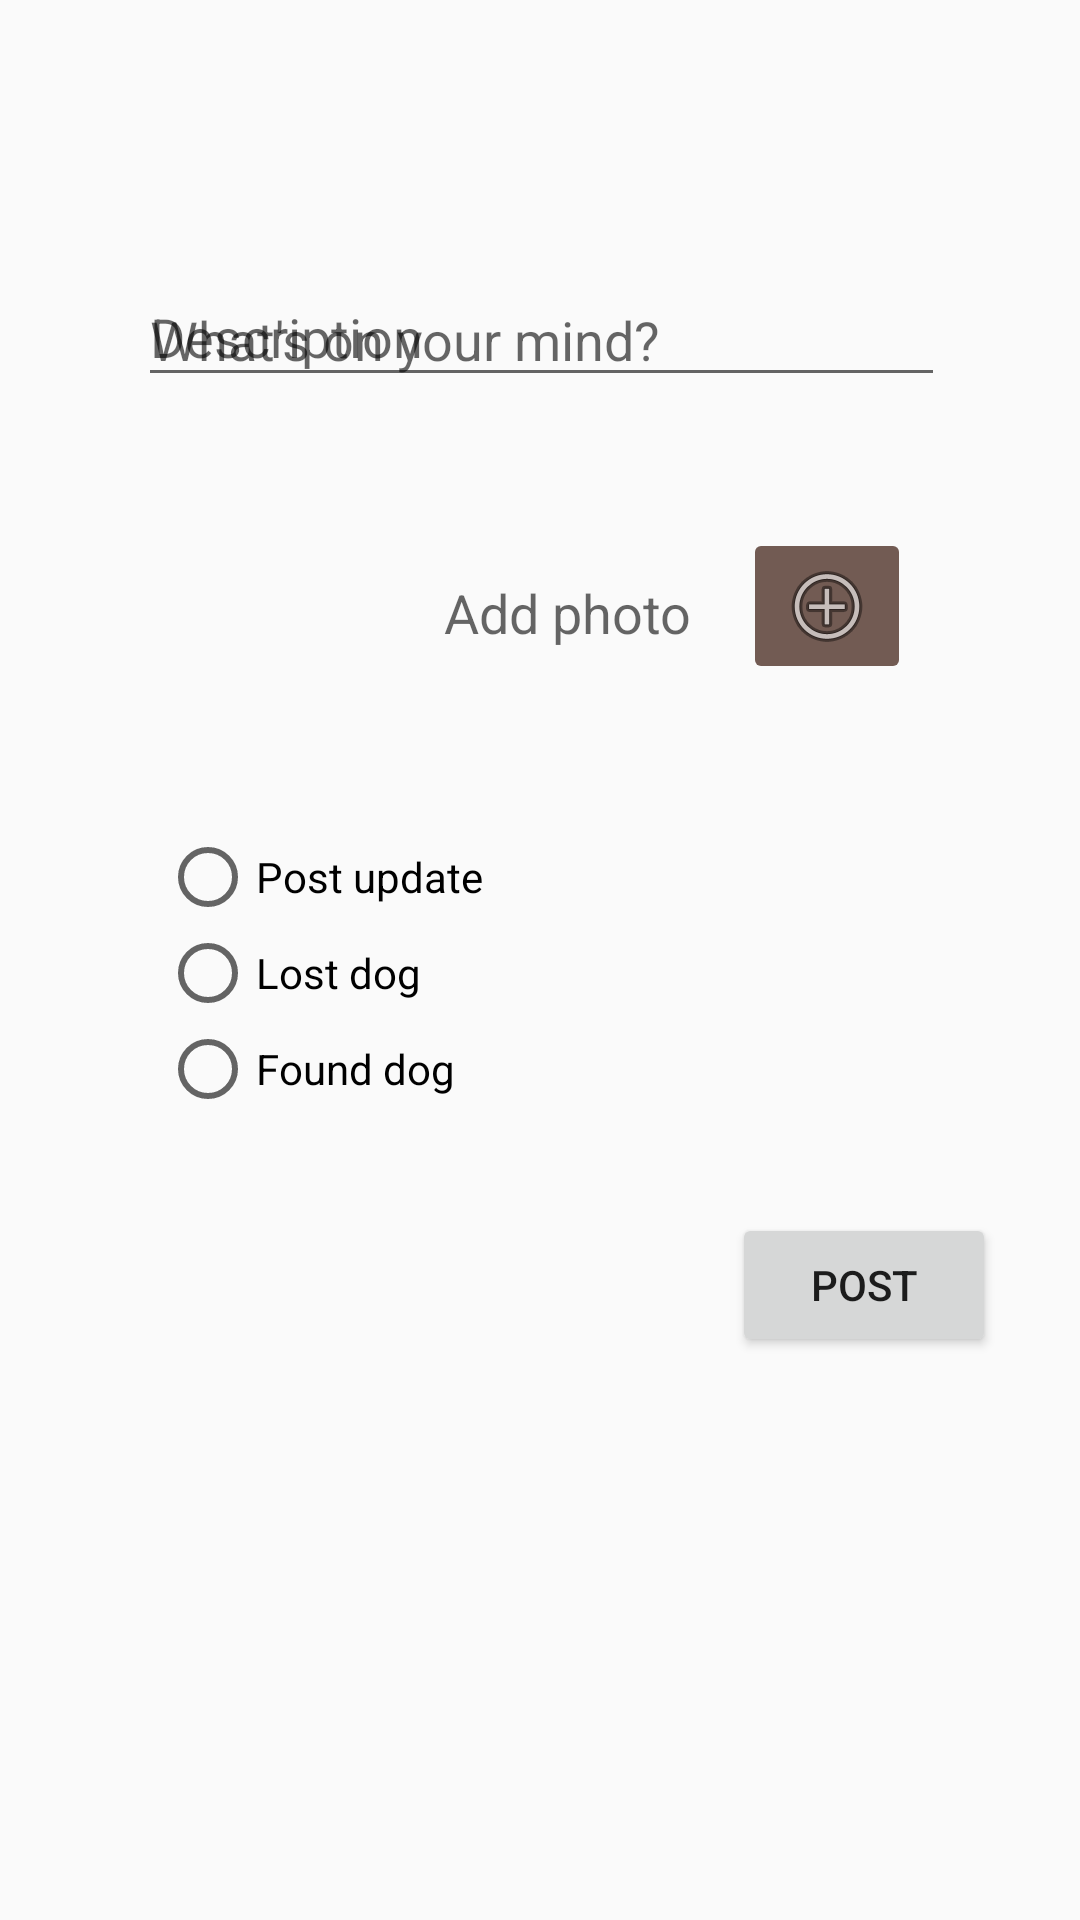

Produce the Android XML layout that renders to this screen, including the resource entries it uses.
<!-- AndroidManifest.xml: application theme Theme.AppCompat.Light.NoActionBar -->
<!-- res/layout/activity_create_post.xml -->
<?xml version="1.0" encoding="utf-8"?>
<android.support.constraint.ConstraintLayout xmlns:android="http://schemas.android.com/apk/res/android"
    xmlns:app="http://schemas.android.com/apk/res-auto"
    xmlns:tools="http://schemas.android.com/tools"
    android:layout_width="match_parent"
    android:layout_height="match_parent"
    tools:context=".CreatePostActivity">

    <android.support.design.widget.TextInputLayout
        android:id="@+id/txtDescription"
        android:layout_width="269dp"
        android:layout_height="80dp"
        android:layout_marginEnd="8dp"
        android:layout_marginLeft="8dp"
        android:layout_marginRight="8dp"
        android:layout_marginStart="8dp"
        android:layout_marginTop="80dp"
        android:hint="Description"
        app:layout_constraintEnd_toEndOf="parent"
        app:layout_constraintHorizontal_bias="0.505"
        app:layout_constraintStart_toStartOf="parent"
        app:layout_constraintTop_toTopOf="parent">

        <android.support.design.widget.TextInputEditText
            android:id="@+id/txtDescriptionText"
            android:layout_width="match_parent"
            android:layout_height="wrap_content"
            android:hint="What's on your mind?" />
    </android.support.design.widget.TextInputLayout>

    <RadioGroup
        android:id="@+id/radioGroup4"
        android:layout_width="wrap_content"
        android:layout_height="wrap_content"
        android:layout_marginEnd="8dp"
        android:layout_marginLeft="8dp"
        android:layout_marginRight="8dp"
        android:layout_marginStart="8dp"
        android:layout_marginTop="60dp"
        app:layout_constraintEnd_toEndOf="parent"
        app:layout_constraintHorizontal_bias="0.192"
        app:layout_constraintStart_toStartOf="parent"
        app:layout_constraintTop_toBottomOf="@+id/txtPhoto">

        <RadioButton
            android:id="@+id/radioPost"
            android:layout_width="wrap_content"
            android:layout_height="wrap_content"
            android:layout_weight="1"
            android:text="Post update" />

        <RadioButton
            android:id="@+id/radioLostDog"
            android:layout_width="wrap_content"
            android:layout_height="wrap_content"
            android:layout_weight="1"
            android:text="Lost dog" />

        <RadioButton
            android:id="@+id/radioFoundDog"
            android:layout_width="wrap_content"
            android:layout_height="wrap_content"
            android:layout_weight="1"
            android:text="Found dog" />
    </RadioGroup>

    <Button
        android:id="@+id/btnPost"
        android:layout_width="wrap_content"
        android:layout_height="wrap_content"
        android:layout_marginEnd="28dp"
        android:layout_marginRight="28dp"
        android:layout_marginTop="32dp"
        android:onClick="onClick2"
        android:text="Post"
        app:layout_constraintEnd_toEndOf="parent"
        app:layout_constraintTop_toBottomOf="@+id/radioGroup4" />

    <ImageButton
        android:id="@+id/btnAddFromGallery"
        android:layout_width="wrap_content"
        android:layout_height="wrap_content"
        android:layout_marginEnd="8dp"
        android:layout_marginLeft="8dp"
        android:layout_marginRight="8dp"
        android:layout_marginStart="8dp"
        android:layout_marginTop="16dp"
        android:backgroundTint="@color/colorPrimaryDark"
        app:layout_constraintEnd_toEndOf="parent"
        app:layout_constraintHorizontal_bias="0.155"
        app:layout_constraintStart_toEndOf="@+id/txtPhoto"
        app:layout_constraintTop_toBottomOf="@+id/txtDescription"
        app:srcCompat="@android:drawable/ic_menu_add" />

    <TextView
        android:id="@+id/txtPhoto"
        android:layout_width="wrap_content"
        android:layout_height="wrap_content"
        android:layout_marginLeft="148dp"
        android:layout_marginStart="148dp"
        android:layout_marginTop="32dp"
        android:text="Add photo"
        android:textAppearance="@style/TextAppearance.AppCompat.Medium"
        app:layout_constraintStart_toStartOf="parent"
        app:layout_constraintTop_toBottomOf="@+id/txtDescription" />

</android.support.constraint.ConstraintLayout>
<!-- resources referenced by this layout -->
<resources>
  <color name="colorPrimaryDark">#725b53</color>
</resources>
